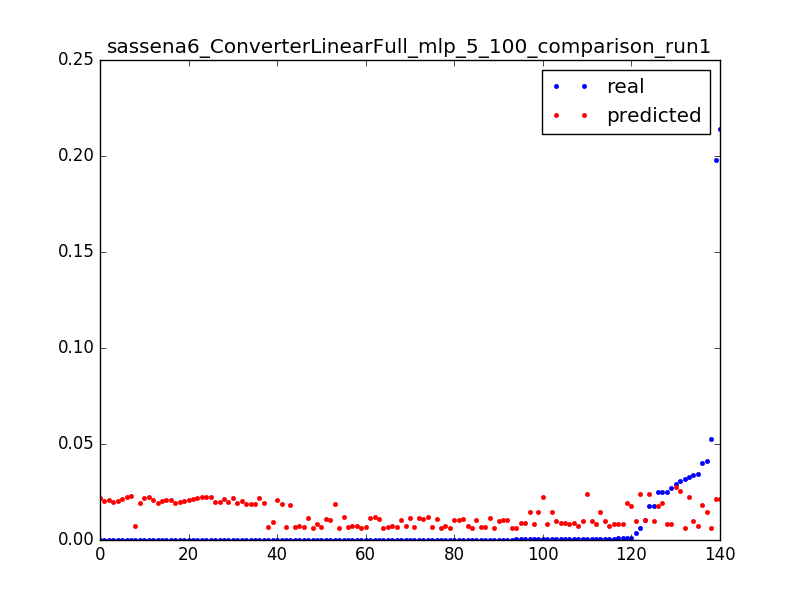

Source data for this figure (header and first rows):
0.02474174419087561, 0.0179127085577, 0.0031847133757961785
0.0009821, 0.01796, 0.006369
0.0001368, 0.018, 0.009554
0.01754, 0.02392, 0.003185
0.006332, 0.02397, 0.006369
0.0004521, 0.02402, 0.009554
0.01755, 0.01008, 0.003185
0.003595, 0.01014, 0.006369
0.0106, 0.0102, 0.009554
0.0002219, 0.01025, 0.01274
0.0002321, 0.01031, 0.01592
0.0001879, 0.01037, 0.01911
0.0001975, 0.01044, 0.02229
0.0001886, 0.01051, 0.02548
0.0001759, 0.01058, 0.02866
0.0001584, 0.01068, 0.03185
0.0001816, 0.01077, 0.03503
0.0001888, 0.01087, 0.03822
0.0001677, 0.01097, 0.0414
0.0001822, 0.01107, 0.04459
0.0001548, 0.01117, 0.04777
0.0001795, 0.01127, 0.05096
0.0001476, 0.01138, 0.05414
0.0002047, 0.01148, 0.05732
0.0001814, 0.01159, 0.06051
0.0001671, 0.01169, 0.06369
0.0001816, 0.0118, 0.06688
0.0001671, 0.0119, 0.07006
0.0001635, 0.01201, 0.07325
0.02723, 0.008201, 0.003185
0.000464, 0.008299, 0.006369
0.0003861, 0.008397, 0.009554
0.0003487, 0.008494, 0.01274
0.0003307, 0.008592, 0.01592
0.0003609, 0.00869, 0.01911
0.0003616, 0.008787, 0.02229
0.0003163, 0.008885, 0.02548
0.0003897, 0.008983, 0.02866
0.0003235, 0.00908, 0.03185
0.0001173, 0.009178, 0.03503
0.0309, 0.02537, 0.003185
0.02934, 0.02766, 0.003185
0.04128, 0.01456, 0.003185
0.0005642, 0.01452, 0.006369
0.0003379, 0.01448, 0.009554
0.0003524, 0.01444, 0.01274
0.0003302, 0.01441, 0.01592
0.0345, 0.00719, 0.003185
0.0007749, 0.007242, 0.006369
0.000413, 0.007294, 0.009554
0.02522, 0.008359, 0.003185
0.0007788, 0.008404, 0.006369
0.000815, 0.008449, 0.009554
0.000804, 0.008495, 0.01274
0.0001512, 0.00854, 0.01592
0.02486, 0.01917, 0.003185
0.0009674, 0.01919, 0.006369
0.03999, 0.01848, 0.003185
0.0001607, 0.01858, 0.006369
0.0001092, 0.01868, 0.009554
0.0001092, 0.01878, 0.01274
... 80 more rows
